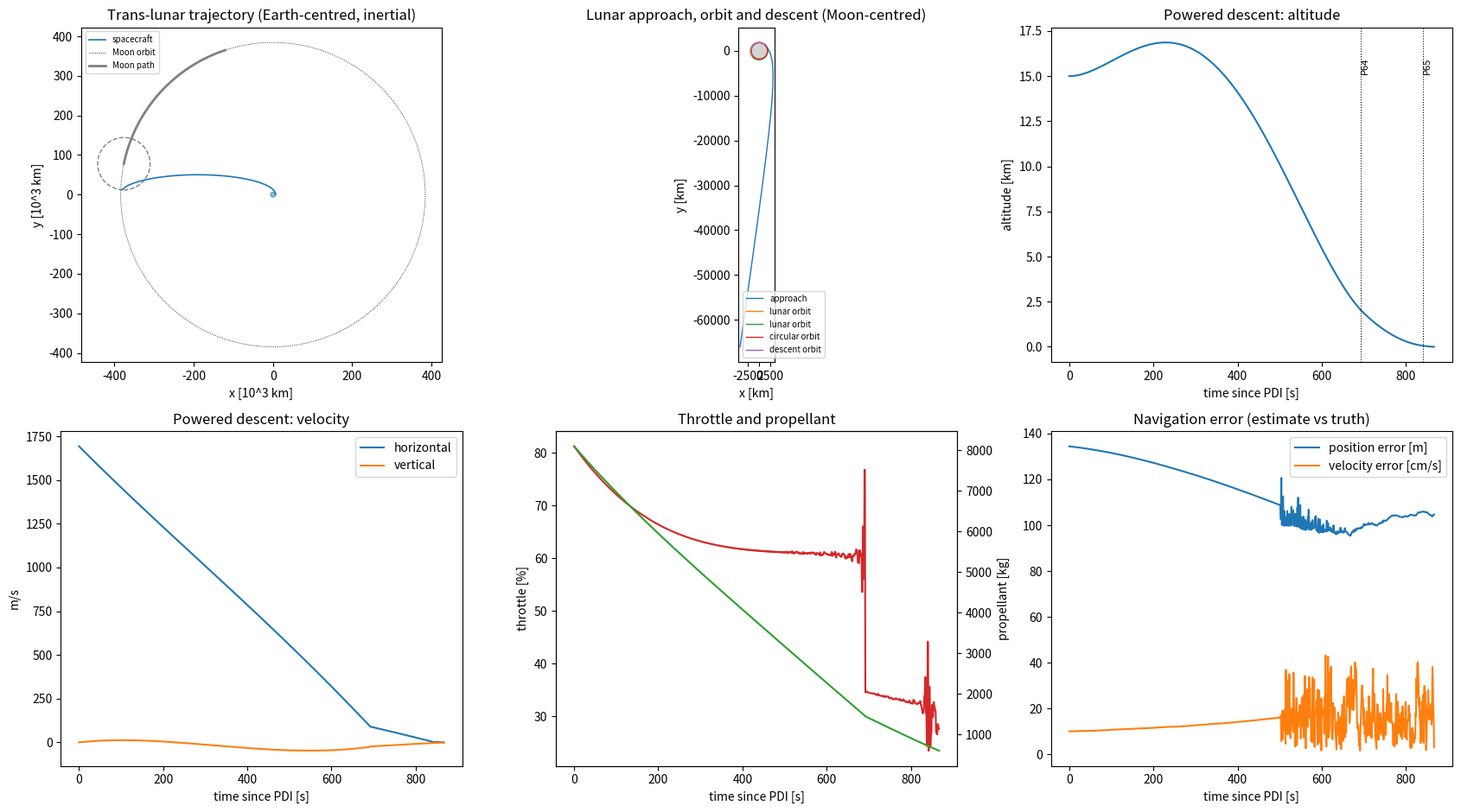

Generate this figure with matplotlib:
#!/usr/bin/env python3
"""
moon_sim.py - Earth -> Moon landing simulation (2-D, Apollo-style)

Consolidates moon.py (orbital mechanics / mission sequencing) and
moon2.py (Navigation -> Guidance -> Autopilot -> Propulsion layers).

Mission sequence
----------------
  LEO (200 km) -> TLI -> trans-lunar coast (Earth+Moon gravity, Moon on a
  moving ephemeris) -> lunar SOI entry -> periapsis -> LOI-1 -> LOI-2
  (100 km circular) -> LM undock -> DOI (15 km periapsis) -> PDI ->
  P63 braking -> P64 approach -> P65 terminal descent -> touchdown

Fidelity notes
--------------
  * Impulsive burns for TLI / LOI / DOI (rocket equation, per-stage mass).
  * Finite-thrust, closed-loop powered descent through the GNC chain:
        physics -> IMU -> Navigation -> Guidance -> Autopilot -> Propulsion
  * Moon phase is solved (shooting method) so the transfer really arrives
    at a 100 km periapsis; nothing is "teleported".
  * Not modelled: Moon rotation, mascons, Earth tides in lunar orbit,
    3-D plane changes, ascent/return.

Usage:  python moon_sim.py [--seed N] [--show] [--out moon_mission.png]
"""
from __future__ import annotations

import argparse
from dataclasses import dataclass

import numpy as np
import matplotlib

from scipy.integrate import solve_ivp
from scipy.optimize import brentq

# ============================================================
# CONSTANTS
# ============================================================

MU_EARTH = 3.986004418e14
MU_MOON = 4.9048695e12
M_EARTH = 5.972e24
M_MOON = 7.342e22

R_EARTH = 6.371e6
R_MOON = 1.7374e6
MOON_DISTANCE = 384.4e6
SOI_MOON = MOON_DISTANCE * (M_MOON / M_EARTH) ** 0.4

G0 = 9.80665


# ============================================================
# VECTOR / ORBIT UTILITIES
# ============================================================

def magnitude(v):
    return float(np.linalg.norm(v))


def unit(v):
    n = magnitude(v)
    return np.zeros_like(v) if n == 0 else v / n


def perp(v):
    """90 deg counter-clockwise rotation."""
    return np.array([-v[1], v[0]])


def rot(v, ang):
    c, s = np.cos(ang), np.sin(ang)
    return np.array([c * v[0] - s * v[1], s * v[0] + c * v[1]])


def cross2(a, b):
    return a[0] * b[1] - a[1] * b[0]


def tangent(r, v=None):
    """Unit tangent at r (in the direction of motion if v is given)."""
    t = unit(perp(r))
    if v is not None and np.dot(t, v) < 0:
        t = -t
    return t


def circular_velocity(mu, radius):
    return np.sqrt(mu / radius)


def vis_viva(mu, radius, a):
    return np.sqrt(mu * (2.0 / radius - 1.0 / a))


def orbital_elements(r, v, mu):
    rmag, vmag = magnitude(r), magnitude(v)
    h = cross2(r, v)
    energy = vmag ** 2 / 2.0 - mu / rmag
    a = np.inf if abs(energy) < 1e-12 else -mu / (2.0 * energy)
    evec = ((vmag ** 2 - mu / rmag) * r - np.dot(r, v) * v) / mu
    e = magnitude(evec)
    rp = h ** 2 / (mu * (1.0 + e))
    ra = h ** 2 / (mu * (1.0 - e)) if e < 1.0 else np.nan
    return dict(radius=rmag, speed=vmag, h=h, energy=energy, a=a, e=e,
                periapsis=rp, apoapsis=ra)


def period(mu, a):
    return 2.0 * np.pi * np.sqrt(a ** 3 / mu)


# ============================================================
# SPACECRAFT (stack of stages)
# ============================================================

@dataclass
class Stage:
    name: str
    dry: float          # kg
    prop: float         # kg
    isp: float          # s
    max_thrust: float   # N

    @property
    def mass(self):
        return self.dry + self.prop


class Spacecraft:
    def __init__(self, stages):
        self.stages = list(stages)
        self.burn_log = []

    @property
    def mass(self):
        return sum(s.mass for s in self.stages)

    def stage(self, name):
        return next(s for s in self.stages if s.name == name)

    def separate(self, name):
        st = self.stage(name)
        self.stages.remove(st)
        return st

    def burn(self, dv_vec, stage_name, label=""):
        """Impulsive burn with the rocket equation. Clips if out of propellant."""
        st = self.stage(stage_name)
        dv = magnitude(dv_vec)
        if dv <= 0:
            return dv_vec
        m0 = self.mass
        ve = st.isp * G0
        used = m0 * (1.0 - np.exp(-dv / ve))
        if used > st.prop:
            used = st.prop
            dv_act = ve * np.log(m0 / (m0 - used))
            print(f"  !! {st.name} out of propellant: wanted {dv:.1f} m/s, got {dv_act:.1f} m/s")
            dv_vec = dv_vec * dv_act / dv
            dv = dv_act
        st.prop -= used
        self.burn_log.append((label, st.name, dv, used))
        return dv_vec


# ============================================================
# EPHEMERIS + EARTH-FRAME DYNAMICS
# ============================================================

class MoonEphemeris:
    """Moon on a circular orbit about Earth, analytic in time."""

    def __init__(self, phase0=0.0):
        self.phase0 = phase0
        self.n = np.sqrt((MU_EARTH + MU_MOON) / MOON_DISTANCE ** 3)

    def state(self, t):
        th = self.phase0 + self.n * t
        c, s = np.cos(th), np.sin(th)
        r = MOON_DISTANCE * np.array([c, s])
        v = MOON_DISTANCE * self.n * np.array([-s, c])
        return r, v


def earth_rhs(t, y, moon):
    """Spacecraft in the Earth-centred frame, with Moon as a 3rd body
    (direct + indirect terms)."""
    r, v = y[:2], y[2:]
    rm, _ = moon.state(t)
    d = r - rm
    a = (-MU_EARTH * r / magnitude(r) ** 3
         - MU_MOON * (d / magnitude(d) ** 3 + rm / magnitude(rm) ** 3))
    return np.r_[v, a]


def soi_event(t, y, moon):
    return magnitude(y[:2] - moon.state(t)[0]) - SOI_MOON


soi_event.terminal = True
soi_event.direction = -1


def moon_rhs(t, y):
    r = y[:2]
    return np.r_[y[2:], -MU_MOON * r / magnitude(r) ** 3]


def ev_periapsis(t, y):
    return np.dot(y[:2], y[2:])


ev_periapsis.terminal = True
ev_periapsis.direction = 1


def ev_apoapsis(t, y):
    return np.dot(y[:2], y[2:])


ev_apoapsis.terminal = True
ev_apoapsis.direction = -1


def ev_surface(t, y):
    return magnitude(y[:2]) - R_MOON


ev_surface.terminal = True
ev_surface.direction = -1


def rk4_step(r, v, a_ext, dt):
    """One RK4 step of lunar two-body gravity + constant external accel."""
    def f(rr, vv):
        return vv, -MU_MOON * rr / magnitude(rr) ** 3 + a_ext

    k1r, k1v = f(r, v)
    k2r, k2v = f(r + 0.5 * dt * k1r, v + 0.5 * dt * k1v)
    k3r, k3v = f(r + 0.5 * dt * k2r, v + 0.5 * dt * k2v)
    k4r, k4v = f(r + dt * k3r, v + dt * k3v)
    return (r + dt / 6.0 * (k1r + 2 * k2r + 2 * k3r + k4r),
            v + dt / 6.0 * (k1v + 2 * k2v + 2 * k3v + k4v))


# ============================================================
# APOLLO-STYLE GNC LAYER  (from moon2.py, made self-consistent)
#
#   physics -> IMU -> Navigation -> Guidance -> Autopilot -> Propulsion
# ============================================================

class IMU:
    """Accelerometers measure specific force (thrust accel, NOT gravity)."""

    def __init__(self, rng, bias_sigma=3e-4, walk=1e-6, noise=2e-4):
        self.rng = rng
        self.bias = rng.normal(0.0, bias_sigma, 2)
        self.walk = walk
        self.noise = noise

    def measure(self, specific_force, dt):
        self.bias += self.rng.normal(0.0, self.walk, 2) * np.sqrt(dt)
        return specific_force + self.bias + self.rng.normal(0.0, self.noise, 2)


class Navigation:
    def __init__(self, rng):
        self.rng = rng
        self.r = np.zeros(2)
        self.v = np.zeros(2)

    def initialize(self, r, v, pos_sigma=100.0, vel_sigma=0.1):
        """State handed over from the pre-PDI ground/orbit solution (with error)."""
        self.r = r + self.rng.normal(0.0, pos_sigma, 2)
        self.v = v + self.rng.normal(0.0, vel_sigma, 2)

    def propagate(self, measured_specific_force, dt):
        self.r, self.v = rk4_step(self.r, self.v, measured_specific_force, dt)

    def radar_update(self, true_r, true_v):
        """Landing radar: altitude + Doppler velocity (valid below ~10 km)."""
        alt_true = magnitude(true_r) - R_MOON
        z_alt = alt_true + self.rng.normal(0.0, 2.0 + 0.005 * alt_true)
        z_vel = true_v + self.rng.normal(0.0, 0.3, 2)

        radial = unit(self.r)
        d_alt = z_alt - (magnitude(self.r) - R_MOON)
        self.r = self.r + 0.5 * d_alt * radial          # position (radial only)
        self.v = self.v + 0.3 * (z_vel - self.v)        # velocity (full vector)


class Guidance:
    """P63 braking / P64 approach / P65 terminal, in the spirit of the AGC.

    P63/P64 use the AGC-style polynomial law (linear jerk profile) that meets a
    target position + velocity at time-to-go T:
          a = 6 (rT - r)/T^2 - (4 v + 2 vT)/T
    P65 is a velocity-tracking vertical descent.
    """

    P63, P64, P65 = "P63-BRAKING", "P64-APPROACH", "P65-TERMINAL"

    # target gates (altitude [m], up-range [m], horiz vel, vertical vel [m/s])
    HIGH_GATE = dict(alt=2000.0, uprange=7000.0, vh=85.0, vv=-25.0)
    LOW_GATE = dict(alt=50.0, uprange=150.0, vh=2.0, vv=-3.0)

    def __init__(self, site_up, travel_sign):
        self.site_up = site_up
        self.s = travel_sign
        self.site = R_MOON * site_up
        self.mode = self.P63
        self.t_go = None

    def _frame(self, offset_rad):
        up = rot(self.site_up, self.s * offset_rad)
        east = self.s * perp(up)
        return up, east

    def _target(self, gate):
        up, east = self._frame(-gate["uprange"] / R_MOON)
        return (R_MOON + gate["alt"]) * up, gate["vh"] * east + gate["vv"] * up

    @staticmethod
    def _estimate_tgo(r, v, rT, vT):
        dist = magnitude(rT - r)
        return max(15.0, 2.0 * dist / (magnitude(v) + magnitude(vT) + 1e-9))

    def compute(self, r, v, elapsed):
        """Return commanded THRUST acceleration vector (m/s^2)."""
        g = -MU_MOON * r / magnitude(r) ** 3
        alt = magnitude(r) - R_MOON

        if self.t_go is not None:
            self.t_go -= elapsed

        if self.mode == self.P63:
            rT, vT = self._target(self.HIGH_GATE)
            if self.t_go is None:
                self.t_go = self._estimate_tgo(r, v, rT, vT)
            if self.t_go <= 4.0:
                self.mode, self.t_go = self.P64, None

        if self.mode == self.P64:
            rT, vT = self._target(self.LOW_GATE)
            if self.t_go is None:
                self.t_go = self._estimate_tgo(r, v, rT, vT)
            if self.t_go <= 3.0 or alt < 60.0:
                self.mode, self.t_go = self.P65, None

        if self.mode in (self.P63, self.P64):
            T = max(self.t_go, 3.0)
            a_total = 6.0 * (rT - r) / T ** 2 - (4.0 * v + 2.0 * vT) / T
        else:
            up = unit(r)
            east = self.s * perp(up)
            dx = np.dot(self.site - r, east)
            # horizontal velocity is nulled as the surface approaches
            fade = np.clip(alt / 30.0, 0.0, 1.0)
            v_des = (east * np.clip(0.1 * dx, -2.0, 2.0) * fade
                     - up * np.clip(0.1 * alt, 1.0, 3.0))
            a_total = (v_des - v) / 1.5

        return a_total - g          # thrust must cancel gravity


class Autopilot:
    """Throttle limits and attitude slew-rate limit."""

    def __init__(self, direction, max_rate_deg=10.0, min_throttle=0.10, max_throttle=1.0):
        self.dir = unit(direction)
        self.max_rate = np.radians(max_rate_deg)
        self.tmin, self.tmax = min_throttle, max_throttle
        self.saturated = False

    def command(self, a_cmd, mass, max_thrust, dt):
        mag = magnitude(a_cmd)
        if mag > 0:
            want = a_cmd / mag
            ang = np.arctan2(cross2(self.dir, want), np.dot(self.dir, want))
            self.dir = rot(self.dir, np.clip(ang, -self.max_rate * dt, self.max_rate * dt))
        raw = mag * mass / max_thrust
        self.saturated = raw > self.tmax
        return self.dir, float(np.clip(raw, self.tmin, self.tmax))


class Propulsion:
    def __init__(self, spacecraft, stage):
        self.sc, self.stage = spacecraft, stage

    def thrust(self, direction, throttle, dt):
        """Returns thrust acceleration; burns propellant."""
        if self.stage.prop <= 0:
            return np.zeros(2), 0.0
        mass = self.sc.mass
        force = throttle * self.stage.max_thrust
        used = min(force / (self.stage.isp * G0) * dt, self.stage.prop)
        self.stage.prop -= used
        return direction * force / mass, force


# ============================================================
# MISSION
# ============================================================

class Mission:
    LEO_ALT = 200e3
    LOI_PERI_ALT = 100e3
    LOI1_APO_ALT = 300e3
    DOI_PERI_ALT = 15e3
    DESCENT_ARC = 0.36          # rad of lunar arc between PDI and landing site
    DT = 0.2                    # physics step in powered descent
    GUIDANCE_CYCLE = 2.0        # AGC guidance cycle

    def __init__(self, seed=1):
        self.rng = np.random.default_rng(seed)
        self.sc = Spacecraft([
            Stage("S-IVB", 13_500.0, 70_000.0, 421.0, 1_000_000.0),
            Stage("CSM", 10_500.0, 18_500.0, 314.0, 91_000.0),
            Stage("LM", 7_000.0, 8_200.0, 311.0, 45_040.0),
        ])
        self.lander = None
        self.t = 0.0
        self.r = None
        self.v = None
        self.phase = "LEO"
        self.earth_track = []       # (t_array, xy[2,N])
        self.moon_tracks = []       # (label, xy[2,N])
        self.moon_ephem = None
        self.descent = None
        self.result = None

    # --------------------------------------------------------
    def log(self, text=""):
        print(text)

    # --------------------------------------------------------
    # TLI + phase solution
    # --------------------------------------------------------
    def plan_tli(self):
        self.log("PHASE: TLI")
        r0 = np.array([R_EARTH + self.LEO_ALT, 0.0])
        rm0 = magnitude(r0)
        a_t = (rm0 + MOON_DISTANCE) / 2.0
        v_c = circular_velocity(MU_EARTH, rm0)
        v_t = vis_viva(MU_EARTH, rm0, a_t)
        self.tli_r = r0
        self.tli_v = np.array([0.0, v_t])
        dv = v_t - v_c
        self.sc.burn(np.array([0.0, dv]), "S-IVB", "TLI")
        self.sc.separate("S-IVB")
        self.log(f"  TLI dv = {dv:.1f} m/s  (S-IVB jettisoned, stack = {self.sc.mass:,.0f} kg)")

        t_transfer = np.pi * np.sqrt(a_t ** 3 / MU_EARTH)
        n = MoonEphemeris().n
        self.phase_nominal = np.pi - n * t_transfer
        self.t_max = 1.4 * t_transfer
        self.log(f"  Nominal transfer time = {t_transfer / 86400:.2f} d")

    def _arrival(self, delta):
        moon = MoonEphemeris(self.phase_nominal + delta)
        y0 = np.r_[self.tli_r, self.tli_v]
        sol = solve_ivp(earth_rhs, (0.0, self.t_max), y0, args=(moon,),
                        events=soi_event, method="DOP853",
                        rtol=1e-10, atol=1e-3, max_step=1800.0)
        return sol if sol.status == 1 else None

    def _signed_periapsis(self, delta):
        sol = self._arrival(delta)
        if sol is None:
            return np.nan
        rm, vm = MoonEphemeris(self.phase_nominal + delta).state(sol.t[-1])
        el = orbital_elements(sol.y[:2, -1] - rm, sol.y[2:, -1] - vm, MU_MOON)
        return np.sign(el["h"]) * el["periapsis"]

    def solve_moon_phase(self):
        """Shooting method: choose the Moon's phase so that perilune = 100 km."""
        target = R_MOON + self.LOI_PERI_ALT
        self.log("  Solving Moon phasing (shooting method)...")
        grid = np.linspace(-0.45, 0.45, 31)
        vals = np.array([self._signed_periapsis(d) - target for d in grid])
        root = None
        for i in range(len(grid) - 1):
            if np.isfinite(vals[i]) and np.isfinite(vals[i + 1]) and vals[i] * vals[i + 1] < 0:
                root = brentq(lambda d: self._signed_periapsis(d) - target,
                              grid[i], grid[i + 1], xtol=1e-9)
                break
        if root is None:
            raise RuntimeError("could not find a Moon phase that gives the target periapsis")
        self.phase_delta = root
        self.moon_ephem = MoonEphemeris(self.phase_nominal + root)
        self.log(f"  Moon phase correction = {np.degrees(root):+.3f} deg")

    # --------------------------------------------------------
    # Trans-lunar coast
    # --------------------------------------------------------
    def coast_earth(self):
        self.phase = "TRANS_LUNAR"
        moon = self.moon_ephem
        y0 = np.r_[self.tli_r, self.tli_v]
        sol = solve_ivp(earth_rhs, (0.0, self.t_max), y0, args=(moon,),
                        events=soi_event, method="DOP853",
                        rtol=1e-10, atol=1e-3, max_step=1800.0)
        self.earth_track = (sol.t.copy(), sol.y[:2].copy())
        self.t = sol.t[-1]
        rm, vm = moon.state(self.t)
        self.r = sol.y[:2, -1] - rm
        self.v = sol.y[2:, -1] - vm
        self.phase = "LUNAR_APPROACH"
        self.log()
        self.log("ENTERED LUNAR SOI")
        self.log(f"  Time     = {self.t / 3600:.1f} h  ({self.t / 86400:.2f} d)")
        self.log(f"  Distance = {magnitude(self.r) / 1000:.0f} km")
        self.log(f"  Rel. vel = {magnitude(self.v):.1f} m/s")

    # --------------------------------------------------------
    # Lunar-frame propagation helper
    # --------------------------------------------------------
    def coast_moon(self, duration, events=None, label=""):
        y0 = np.r_[self.r, self.v]
        sol = solve_ivp(moon_rhs, (0.0, duration), y0, method="DOP853",
                        events=events, rtol=1e-10, atol=1e-3, max_step=30.0)
        self.moon_tracks.append((label or self.phase, sol.y[:2].copy()))
        self.t += sol.t[-1]
        self.r = sol.y[:2, -1]
        self.v = sol.y[2:, -1]
        return sol

    def coast_to_periapsis(self):
        sol = self.coast_moon(5 * 86400.0, [ev_periapsis, ev_surface], "approach")
        if len(sol.t_events[1]):
            raise RuntimeError("lunar impact during approach")
        el = orbital_elements(self.r, self.v, MU_MOON)
        self.log()
        self.log("LUNAR PERIAPSIS")
        self.log(f"  Altitude = {(el['radius'] - R_MOON) / 1000:.1f} km")
        self.log(f"  Speed    = {el['speed']:.1f} m/s")

    # --------------------------------------------------------
    # Generic tangential burn to a target speed
    # --------------------------------------------------------
    def _tangential_burn(self, stage_name, target_speed, label, sc=None):
        sc = sc or self.sc
        desired = tangent(self.r, self.v) * target_speed
        dv = desired - self.v
        dv = sc.burn(dv, stage_name, label)
        self.v = self.v + dv
        return magnitude(dv)

    # --------------------------------------------------------
    # LOI-1 / LOI-2
    # --------------------------------------------------------
    def loi1(self):
        self.phase = "LOI-1"
        rp = magnitude(self.r)
        ra = R_MOON + self.LOI1_APO_ALT
        speed = vis_viva(MU_MOON, rp, (rp + ra) / 2.0)
        dv = self._tangential_burn("CSM", speed, "LOI-1")
        self.log(f"LOI-1 dv = {dv:.1f} m/s   (-> {(rp - R_MOON) / 1e3:.0f} x "
                 f"{self.LOI1_APO_ALT / 1e3:.0f} km)")

    def coast_to_next_periapsis(self):
        self.phase = "LUNAR_ORBIT"
        self.coast_moon(3 * 86400.0, [ev_apoapsis], "lunar orbit")
        self.coast_moon(3 * 86400.0, [ev_periapsis], "lunar orbit")

    def loi2(self):
        self.phase = "LOI-2"
        speed = circular_velocity(MU_MOON, magnitude(self.r))
        dv = self._tangential_burn("CSM", speed, "LOI-2")
        el = orbital_elements(self.r, self.v, MU_MOON)
        self.log(f"LOI-2 dv = {dv:.1f} m/s   (circular, e = {el['e']:.4f}, "
                 f"alt {(el['radius'] - R_MOON) / 1e3:.1f} km)")
        self.phase = "LUNAR_CIRCULAR"

    # --------------------------------------------------------
    # Undock, coast, DOI
    # --------------------------------------------------------
    def undock_and_coast(self):
        lm = self.sc.separate("LM")
        self.lander = Spacecraft([lm])
        self.log()
        self.log(f"LM UNDOCK  (lander mass = {self.lander.mass:,.0f} kg, "
                 f"CSM stays in orbit with {self.sc.stage('CSM').prop:,.0f} kg prop)")
        T = period(MU_MOON, magnitude(self.r))
        self.coast_moon(T, None, "circular orbit")

    def doi(self):
        self.phase = "DOI"
        r = magnitude(self.r)
        rp = R_MOON + self.DOI_PERI_ALT
        speed = vis_viva(MU_MOON, r, (r + rp) / 2.0)
        dv = self._tangential_burn("LM", speed, "DOI", sc=self.lander)
        self.log(f"DOI dv = {dv:.1f} m/s   (-> periapsis {self.DOI_PERI_ALT / 1e3:.0f} km)")
        self.coast_moon(3 * 86400.0, [ev_periapsis, ev_surface], "descent orbit")
        self.phase = "PDI"

    # --------------------------------------------------------
    # Powered descent (closed-loop GNC)
    # --------------------------------------------------------
    def powered_descent(self):
        lander = self.lander
        stage = lander.stages[0]
        r, v = self.r.copy(), self.v.copy()
        s = np.sign(cross2(r, v))
        site_up = rot(unit(r), s * self.DESCENT_ARC)

        imu = IMU(self.rng)
        nav = Navigation(self.rng)
        nav.initialize(r, v)
        guid = Guidance(site_up, s)
        auto = Autopilot(-unit(v))
        prop = Propulsion(lander, stage)

        self.log()
        self.log("POWERED DESCENT INITIATION")
        self.log(f"  Altitude = {(magnitude(r) - R_MOON) / 1000:.1f} km, "
                 f"speed = {magnitude(v):.0f} m/s, mass = {lander.mass:,.0f} kg")
        self.log(f"  Landing site is {self.DESCENT_ARC * R_MOON / 1000:.0f} km downrange")

        dt = self.DT
        t = 0.0
        next_guid, next_radar, next_tm = 0.0, 0.0, 0.0
        a_cmd = np.zeros(2)
        last_cycle = 0.0
        tele = []
        outcome = "TIMEOUT"
        last_mode = None

        while t < 2400.0:
            if t >= next_guid - 1e-9:
                a_cmd = guid.compute(nav.r, nav.v, t - last_cycle if t > 0 else 0.0)
                last_cycle = t
                next_guid += self.GUIDANCE_CYCLE
                if guid.mode != last_mode:
                    self.log(f"  t+{t:6.1f}s  {guid.mode:13s} alt {(magnitude(r) - R_MOON):8.0f} m  "
                             f"v {magnitude(v):7.1f} m/s  fuel {stage.prop:6.0f} kg")
                    last_mode = guid.mode

            direction, throttle = auto.command(a_cmd, lander.mass, stage.max_thrust, dt)
            a_thrust, force = prop.thrust(direction, throttle, dt)

            if t >= next_tm - 1e-9:
                up = unit(r)
                east = s * perp(up)
                tele.append(dict(
                    t=t, alt=magnitude(r) - R_MOON,
                    vv=np.dot(v, up), vh=np.dot(v, east),
                    throttle=throttle if force > 0 else 0.0, fuel=stage.prop,
                    pos_err=magnitude(nav.r - r), vel_err=magnitude(nav.v - v),
                    mode=guid.mode, x=r[0], y=r[1]))
                next_tm += 1.0

            r_new, v_new = rk4_step(r, v, a_thrust, dt)
            nav.propagate(imu.measure(a_thrust, dt), dt)
            t += dt

            alt_new = magnitude(r_new) - R_MOON
            if alt_new <= 0.0:
                # linear interpolation to the instant of contact
                alt_old = magnitude(r) - R_MOON
                f = alt_old / max(alt_old - alt_new, 1e-9)
                r = r + f * (r_new - r)
                v = v + f * (v_new - v)
                outcome = "TOUCHDOWN"
                break
            r, v = r_new, v_new

            if (magnitude(r) - R_MOON) < 10_000.0 and t >= next_radar:
                nav.radar_update(r, v)
                next_radar += 1.0

            if stage.prop <= 0.0 and outcome != "TOUCHDOWN":
                pass

        up = unit(r)
        east = s * perp(up)
        vv, vh = float(np.dot(v, up)), float(np.dot(v, east))
        arc = np.arctan2(cross2(site_up, up), np.dot(site_up, up)) * s
        miss = arc * R_MOON               # + = overshoot (beyond site)

        good = (outcome == "TOUCHDOWN" and abs(vv) < 3.0 and abs(vh) < 1.5)
        self.phase = "LANDED" if good else ("HARD_LANDING" if outcome == "TOUCHDOWN" else outcome)
        self.r, self.v = r, v
        self.t += t
        self.descent = tele
        self.result = dict(outcome=outcome, vv=vv, vh=vh, miss=miss, t=t,
                           fuel=stage.prop, nav_pos_err=magnitude(nav.r - r),
                           nav_vel_err=magnitude(nav.v - v))

        self.log()
        self.log("==============================")
        self.log("  TOUCHDOWN" if good else f"  {self.phase}")
        self.log("==============================")
        self.log(f"  Descent time         : {t:.0f} s")
        self.log(f"  Contact velocity     : {vv:+.2f} m/s vertical, {vh:+.2f} m/s horizontal")
        self.log(f"  Landing miss         : {miss:+.0f} m (+ = long)")
        self.log(f"  Nav error at contact : {self.result['nav_pos_err']:.0f} m, "
                 f"{self.result['nav_vel_err']:.2f} m/s")
        self.log(f"  Descent prop left    : {stage.prop:.0f} kg")

    # --------------------------------------------------------
    def run(self):
        self.plan_tli()
        self.solve_moon_phase()
        self.coast_earth()
        self.coast_to_periapsis()
        self.loi1()
        self.coast_to_next_periapsis()
        self.loi2()
        self.undock_and_coast()
        self.doi()
        self.powered_descent()

    # --------------------------------------------------------
    def summary(self):
        print()
        print("==============================")
        print("MISSION SUMMARY")
        print("==============================")
        print(f"Final phase  : {self.phase}")
        print(f"Mission time : {self.t / 3600:.2f} h ({self.t / 86400:.2f} d)")
        print()
        print(f"{'burn':8s} {'stage':7s} {'dv [m/s]':>10s} {'prop [kg]':>11s}")
        total = 0.0
        for sc in (self.sc, self.lander, getattr(self, "_all", None)):
            pass
        for label, name, dv, used in self._all_burns():
            print(f"{label:8s} {name:7s} {dv:10.1f} {used:11.0f}")
            total += dv
        print(f"{'total':16s} {total:10.1f}")

    def _all_burns(self):
        # TLI was logged on the original stack object before separation, so
        # the same Spacecraft keeps it; the lander has its own log.
        return list(self.sc.burn_log) + list(self.lander.burn_log)


# ============================================================
# PLOTS
# ============================================================

def make_plots(m: Mission, path, show):
    import matplotlib.pyplot as plt

    fig, ax = plt.subplots(2, 3, figsize=(17, 9.5))

    # 1 - Earth frame
    a = ax[0, 0]
    t, xy = m.earth_track
    a.plot(xy[0] / 1e6, xy[1] / 1e6, lw=1.2, label="spacecraft")
    th = np.linspace(0, 2 * np.pi, 400)
    a.plot(MOON_DISTANCE / 1e6 * np.cos(th), MOON_DISTANCE / 1e6 * np.sin(th),
           "k:", lw=0.6, label="Moon orbit")
    tm = np.linspace(0, t[-1], 200)
    mp = np.array([m.moon_ephem.state(x)[0] for x in tm]).T
    a.plot(mp[0] / 1e6, mp[1] / 1e6, "gray", lw=2, label="Moon path")
    mr = m.moon_ephem.state(t[-1])[0]
    a.add_patch(plt.Circle((mr[0] / 1e6, mr[1] / 1e6), SOI_MOON / 1e6, fill=False, ls="--", color="gray"))
    a.add_patch(plt.Circle((0, 0), R_EARTH / 1e6, color="tab:blue", alpha=0.5))
    a.set_aspect("equal")
    a.set_title("Trans-lunar trajectory (Earth-centred, inertial)")
    a.set_xlabel("x [10^3 km]"); a.set_ylabel("y [10^3 km]")
    a.legend(fontsize=7)

    # 2 - Moon frame orbits
    a = ax[0, 1]
    for label, xy in m.moon_tracks:
        a.plot(xy[0] / 1e3, xy[1] / 1e3, lw=1, label=label)
    a.add_patch(plt.Circle((0, 0), R_MOON / 1e3, color="lightgray"))
    a.set_aspect("equal")
    a.set_title("Lunar approach, orbit and descent (Moon-centred)")
    a.set_xlabel("x [km]"); a.set_ylabel("y [km]")
    a.legend(fontsize=7)

    d = m.descent
    T = np.array([x["t"] for x in d])
    alt = np.array([x["alt"] for x in d]) / 1e3
    vv = np.array([x["vv"] for x in d])
    vh = np.array([x["vh"] for x in d])
    thr = np.array([x["throttle"] for x in d]) * 100
    fuel = np.array([x["fuel"] for x in d])
    pe = np.array([x["pos_err"] for x in d])
    ve = np.array([x["vel_err"] for x in d])

    # 3 - altitude
    a = ax[0, 2]
    a.plot(T, alt)
    for i in range(1, len(d)):
        if d[i]["mode"] != d[i - 1]["mode"]:
            a.axvline(T[i], color="k", ls=":", lw=0.8)
            a.text(T[i], alt.max() * 0.9, d[i]["mode"][:3], rotation=90, fontsize=8)
    a.set_title("Powered descent: altitude")
    a.set_xlabel("time since PDI [s]"); a.set_ylabel("altitude [km]")

    # 4 - velocities
    a = ax[1, 0]
    a.plot(T, vh, label="horizontal")
    a.plot(T, vv, label="vertical")
    a.set_title("Powered descent: velocity")
    a.set_xlabel("time since PDI [s]"); a.set_ylabel("m/s")
    a.legend()

    # 5 - throttle / fuel
    a = ax[1, 1]
    a.plot(T, thr, color="tab:red", label="throttle [%]")
    a.set_ylabel("throttle [%]"); a.set_xlabel("time since PDI [s]")
    b = a.twinx()
    b.plot(T, fuel, color="tab:green", label="descent prop")
    b.set_ylabel("propellant [kg]")
    a.set_title("Throttle and propellant")

    # 6 - nav error
    a = ax[1, 2]
    a.plot(T, pe, label="position error [m]")
    a.plot(T, ve * 100, label="velocity error [cm/s]")
    a.set_title("Navigation error (estimate vs truth)")
    a.set_xlabel("time since PDI [s]")
    a.legend()

    plt.tight_layout()
    fig.savefig(path, dpi=130)
    print(f"\nPlot saved to {path}")
    if show:
        plt.show()


# ============================================================
# MAIN
# ============================================================

def main():
    ap = argparse.ArgumentParser()
    ap.add_argument("--seed", type=int, default=1)
    ap.add_argument("--show", action="store_true")
    ap.add_argument("--out", default="moon_mission.png")
    args = ap.parse_args()

    if not args.show:
        matplotlib.use("Agg")

    m = Mission(seed=args.seed)
    m.run()
    m.summary()
    make_plots(m, args.out, args.show)


if __name__ == "__main__":
    main()
